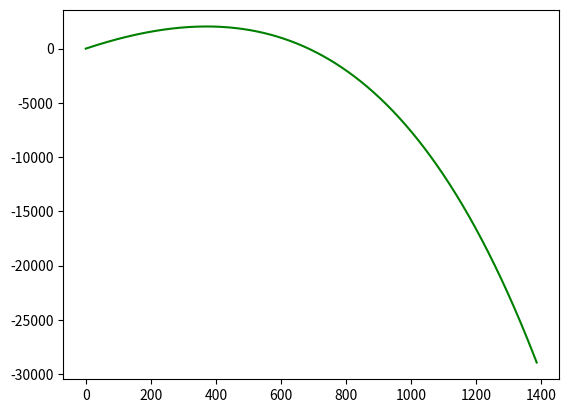

Write Python code to recreate this figure.
import numpy as np
from scipy.integrate import odeint
import matplotlib.pyplot as plt
from matplotlib.animation import ArtistAnimation
t = np.arange (0,100,0.1)

def diff (z, t):
    x, vx, y, vy = z
    dxdt = vx
    dvxdt = -(k*vx**2)/m
    dydt = vy
    dvydt = -m*g
           
    return dxdt, dvxdt, dydt, dvydt

x0 = 0
vx0 = 20
y0 = 0
vy0 = 200

k = 0.0005
m = 1
g = 9.8

z0 = x0, vx0, y0, vy0

solve = odeint(diff, z0, t)
plt.plot(solve[:, 0], solve[:, 2], 'g')
plt.show()